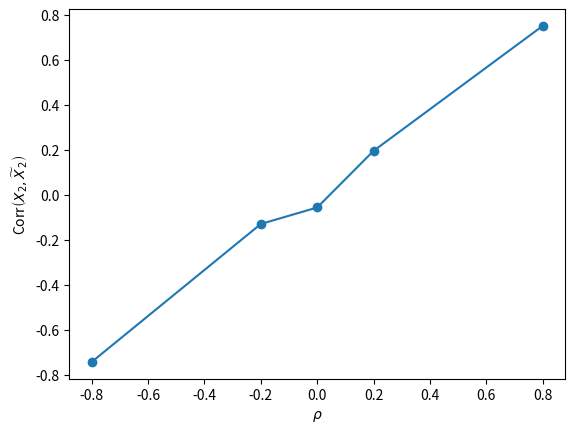

Source code (Python):
#!/usr/bin/env python3
import matplotlib.pyplot as plt
import numpy as np


def generate_cir_2(
    f_theta0,
    f_theta1,
    f_mu0,
    f_mu1,
    f_sigma0,
    f_sigma1,
    f_init0,
    f_init1,
    f_time,
    i_step,
    f_rho,
):
    f_tau = f_time / i_step
    ar0 = [f_init0]
    ar1 = [f_init1]
    for _ in range(i_step):
        f_brownian0 = np.random.normal(0, f_tau ** 0.5)
        f_brownian1 = np.random.normal(
            f_rho * f_brownian0, (1 - f_rho ** 2) ** 0.5 * f_tau ** 0.5
        )
        ar0 += [
            ar0[-1]
            + f_theta0 * (f_mu0 - ar0[-1]) * f_tau
            + f_sigma0 * ar0[-1] ** 0.5 * f_brownian0
        ]
        ar1 += [
            ar1[-1]
            + f_theta1 * (f_mu1 - ar1[-1]) * f_tau
            + f_sigma1 * ar1[-1] ** 0.5 * f_brownian1
        ]
    return ar0[-1], ar1[-1]


x = np.array(
    [generate_cir_2(10, 16, 15, 10, 6, 3, 0, 0, 2, 250, 0.2) for _ in range(1000)]
).T
print("E(X_2)   = ", x.mean(axis=1))
print("Var(X_2) = ", x.var(axis=1))

ar_rho = [-0.8, -0.2, 0, 0.2, 0.8]
ar_corr = [
    np.corrcoef(
        np.array(
            [
                generate_cir_2(10, 16, 15, 10, 6, 3, 0, 0, 2, 250, f_rho)
                for _ in range(1000)
            ]
        ).T
    )[0][1]
    for f_rho in ar_rho
]
plt.xlabel(r"$\rho$")
plt.ylabel(r"Corr$\left(X_2,\widetilde X_2\right)$")
plt.plot(ar_rho, ar_corr, "o-")
plt.savefig("main.pdf")
